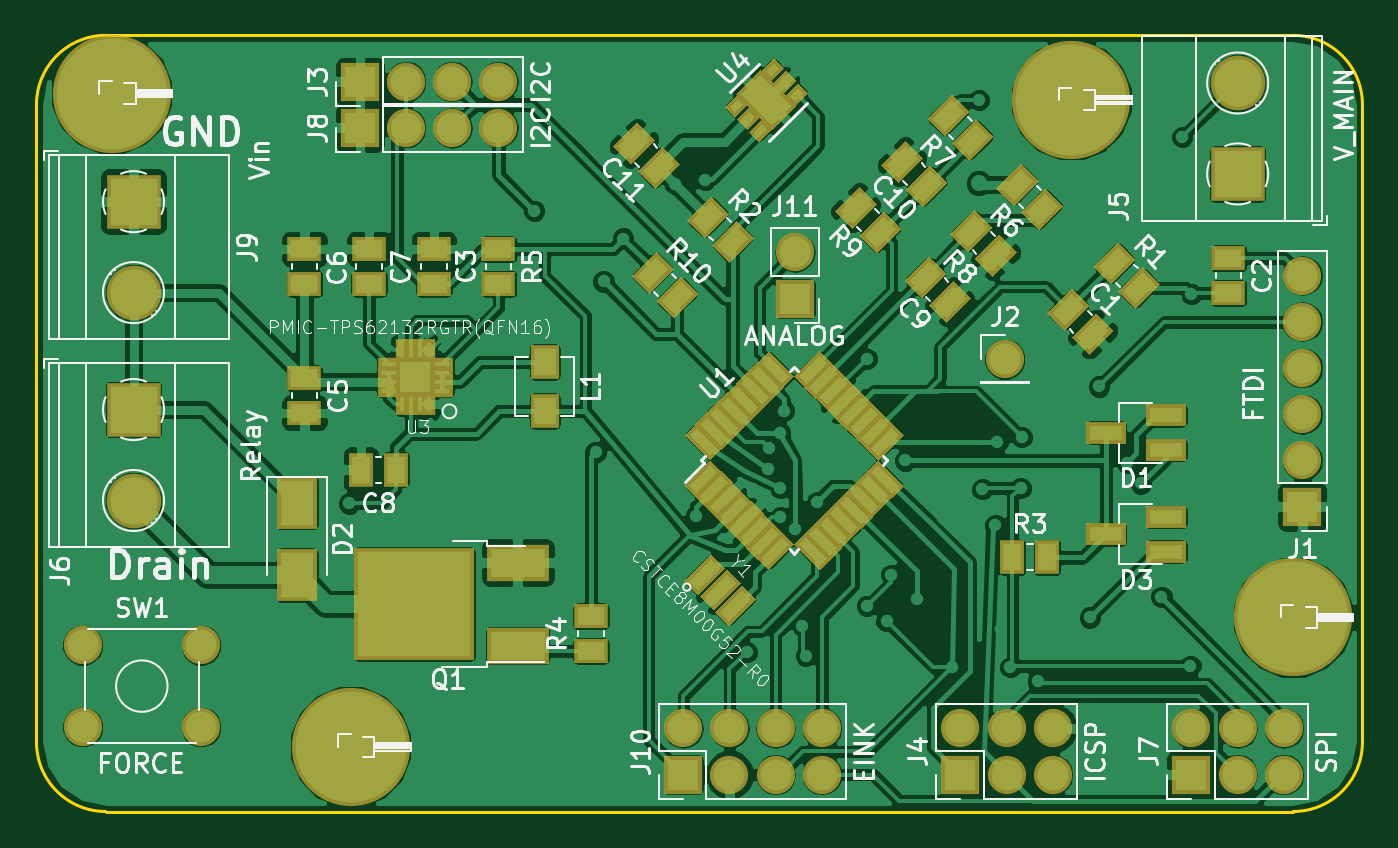
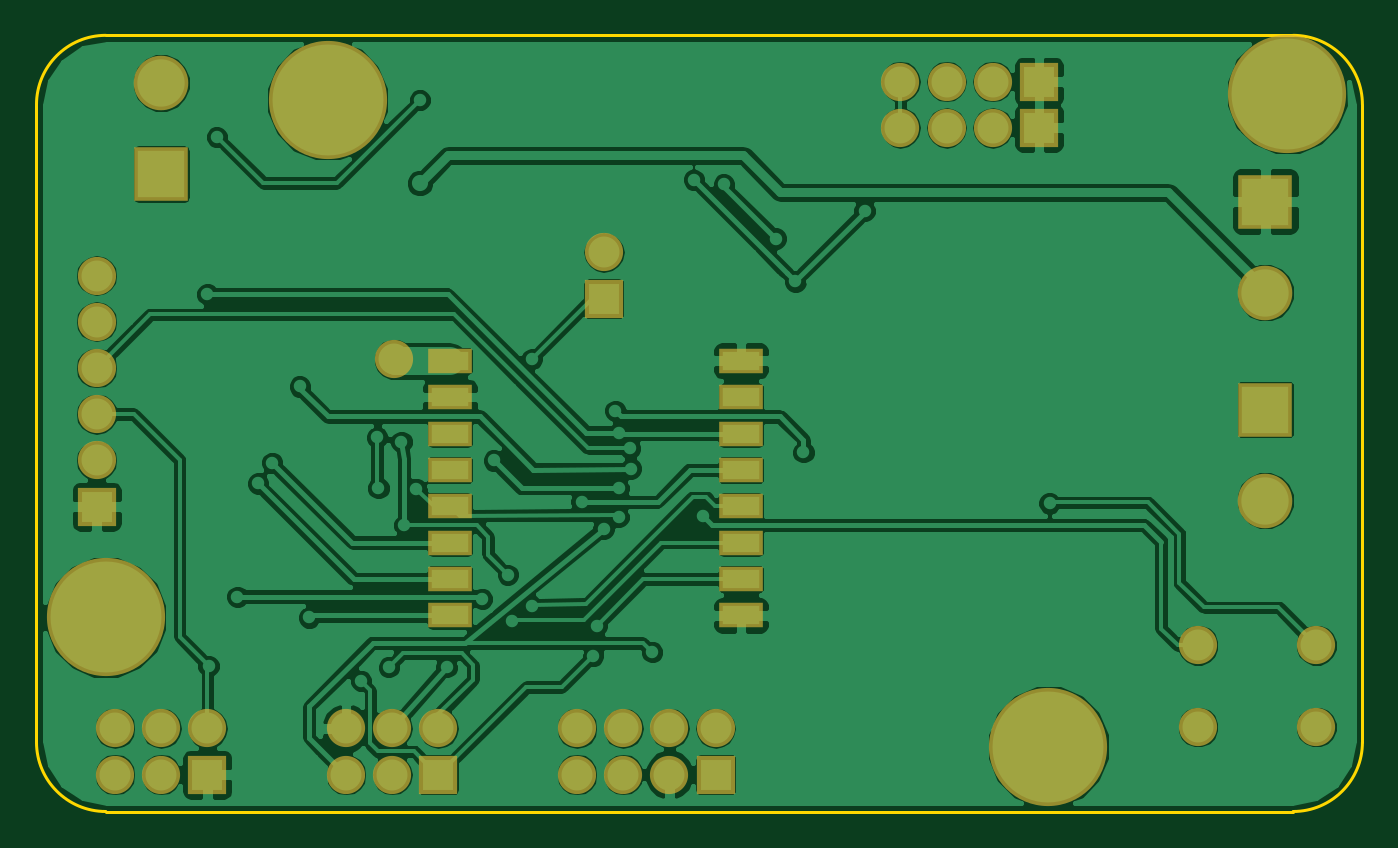
Circuit board: 6 layer files. Board 72.9 x 42.7 mm.
- bottom_copper: mouflePower-B.Cu.gbl (111312 bytes)
- bottom_mask: mouflePower-B.Mask.gbs (2260 bytes)
- outline: mouflePower-Edge.Cuts.gm1 (901 bytes)
- top_copper: mouflePower-F.Cu.gtl (188657 bytes)
- top_mask: mouflePower-F.Mask.gts (13642 bytes)
- top_silk: mouflePower-F.SilkS.gto (63546 bytes)

=== bottom_copper: mouflePower-B.Cu.gbl (111312 bytes, source omitted) ===
=== bottom_mask: mouflePower-B.Mask.gbs ===
G04 #@! TF.FileFunction,Soldermask,Bot*
%FSLAX46Y46*%
G04 Gerber Fmt 4.6, Leading zero omitted, Abs format (unit mm)*
G04 Created by KiCad (PCBNEW 4.0.7+dfsg1-1~bpo9+1) date Thu Mar 15 23:06:16 2018*
%MOMM*%
%LPD*%
G01*
G04 APERTURE LIST*
%ADD10C,0.100000*%
%ADD11C,6.496000*%
%ADD12R,2.100000X2.100000*%
%ADD13O,2.100000X2.100000*%
%ADD14C,2.100000*%
%ADD15R,3.000000X3.000000*%
%ADD16C,3.000000*%
%ADD17R,2.400000X1.400000*%
G04 APERTURE END LIST*
D10*
D11*
X103200200Y-38760400D03*
D12*
X168656000Y-61468000D03*
D13*
X168656000Y-58928000D03*
X168656000Y-56388000D03*
X168656000Y-53848000D03*
X168656000Y-51308000D03*
X168656000Y-48768000D03*
D14*
X152298400Y-53365400D03*
D12*
X116840000Y-38100000D03*
D13*
X119380000Y-38100000D03*
X121920000Y-38100000D03*
X124460000Y-38100000D03*
D12*
X149860000Y-76200000D03*
D13*
X149860000Y-73660000D03*
X152400000Y-76200000D03*
X152400000Y-73660000D03*
X154940000Y-76200000D03*
X154940000Y-73660000D03*
D15*
X165100000Y-43180000D03*
D16*
X165100000Y-38180000D03*
D15*
X104394000Y-56134000D03*
D16*
X104394000Y-61134000D03*
D12*
X162560000Y-76200000D03*
D13*
X162560000Y-73660000D03*
X165100000Y-76200000D03*
X165100000Y-73660000D03*
X167640000Y-76200000D03*
X167640000Y-73660000D03*
D12*
X116840000Y-40640000D03*
D13*
X119380000Y-40640000D03*
X121920000Y-40640000D03*
X124460000Y-40640000D03*
D15*
X104394000Y-44704000D03*
D16*
X104394000Y-49704000D03*
D12*
X134620000Y-76200000D03*
D13*
X134620000Y-73660000D03*
X137160000Y-76200000D03*
X137160000Y-73660000D03*
X139700000Y-76200000D03*
X139700000Y-73660000D03*
X142240000Y-76200000D03*
X142240000Y-73660000D03*
D17*
X133224000Y-67452000D03*
X133224000Y-65452000D03*
X133224000Y-63452000D03*
X133224000Y-61452000D03*
X133224000Y-59452000D03*
X133224000Y-57452000D03*
X133224000Y-55452000D03*
X133224000Y-53452000D03*
X149224000Y-53452000D03*
X149224000Y-55452000D03*
X149224000Y-57452000D03*
X149224000Y-59452000D03*
X149224000Y-61452000D03*
X149224000Y-63452000D03*
X149224000Y-65452000D03*
X149224000Y-67452000D03*
D11*
X116332000Y-74676000D03*
X168148000Y-67564000D03*
X155956000Y-39116000D03*
D12*
X140766800Y-50038000D03*
D13*
X140766800Y-47498000D03*
D14*
X108100000Y-73588000D03*
X101600000Y-73588000D03*
X108100000Y-69088000D03*
X101600000Y-69088000D03*
M02*

=== outline: mouflePower-Edge.Cuts.gm1 ===
G04 #@! TF.FileFunction,Profile,NP*
%FSLAX46Y46*%
G04 Gerber Fmt 4.6, Leading zero omitted, Abs format (unit mm)*
G04 Created by KiCad (PCBNEW 4.0.7+dfsg1-1~bpo9+1) date Thu Mar 15 23:06:16 2018*
%MOMM*%
%LPD*%
G01*
G04 APERTURE LIST*
%ADD10C,0.100000*%
%ADD11C,0.150000*%
G04 APERTURE END LIST*
D10*
D11*
X158750000Y-35560000D02*
X102870000Y-35560000D01*
X99060000Y-74422000D02*
X99060000Y-39370000D01*
X103169720Y-78232000D02*
X168153080Y-78232000D01*
X171958000Y-74422000D02*
X171958000Y-39370000D01*
X103124000Y-78232000D02*
X102870000Y-78232000D01*
X168148000Y-35560000D02*
X158750000Y-35560000D01*
X99060000Y-74422000D02*
G75*
G03X102870000Y-78232000I3810000J0D01*
G01*
X168148000Y-78232000D02*
G75*
G03X171958000Y-74422000I0J3810000D01*
G01*
X171958000Y-39370000D02*
G75*
G03X168148000Y-35560000I-3810000J0D01*
G01*
X102870000Y-35560000D02*
G75*
G03X99060000Y-39370000I0J-3810000D01*
G01*
M02*

=== top_copper: mouflePower-F.Cu.gtl (188657 bytes, source omitted) ===
=== top_mask: mouflePower-F.Mask.gts (13642 bytes, source omitted) ===
=== top_silk: mouflePower-F.SilkS.gto (63546 bytes, source omitted) ===
